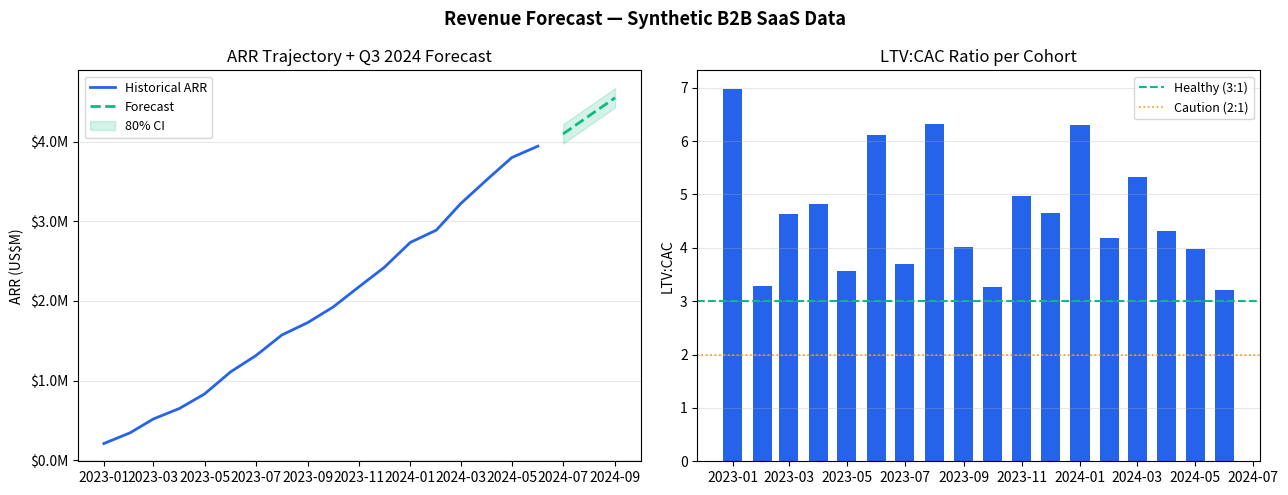

Source code (Python):
"""
Revenue Forecast Model
-----------------------
Fake monthly ARR/MRR data for a B2B SaaS product.
Computes LTV:CAC per cohort, then extrapolates the next quarter
with a simple linear trend + 80% confidence interval.
Outputs: forecast_chart.png
"""

import random, datetime
import numpy as np
import pandas as pd
import matplotlib.pyplot as plt
import matplotlib.ticker as mticker

random.seed(7)
np.random.seed(7)

# ── 1. Generate fake monthly cohort data (Jan 2023 – Jun 2024) ────────────────

months = pd.date_range("2023-01-01", "2024-06-01", freq="MS")
n = len(months)

cohorts = []
for i, m in enumerate(months):
    new_customers     = int(random.gauss(80 + i * 3, 10))
    acv               = random.uniform(1_800, 3_200)         # annual contract value
    cac               = random.uniform(800, 1_400)           # cost to acquire
    avg_lifetime_mo   = random.gauss(24, 4)                  # average lifetime in months
    mrr_new           = new_customers * (acv / 12)
    ltv               = (acv / 12) * avg_lifetime_mo         # simple LTV
    cohorts.append({
        "month":          m,
        "new_customers":  new_customers,
        "acv":            acv,
        "cac":            cac,
        "mrr_new":        mrr_new,
        "ltv":            ltv,
        "ltv_cac":        ltv / cac,
    })

df = pd.DataFrame(cohorts)

# ── 2. Rolling MRR (cumulative with 2% monthly churn) ────────────────────────

churn_rate = 0.02
mrr_series = []
current_mrr = 0.0
for _, row in df.iterrows():
    current_mrr = current_mrr * (1 - churn_rate) + row["mrr_new"]
    mrr_series.append(current_mrr)

df["mrr_total"] = mrr_series
df["arr_total"]  = df["mrr_total"] * 12

# ── 3. Trend extrapolation for next quarter ───────────────────────────────────

x = np.arange(n)
y = df["arr_total"].values
coeffs = np.polyfit(x, y, deg=1)          # linear fit
slope, intercept = coeffs

# Residuals → confidence interval
y_fit     = np.polyval(coeffs, x)
residuals = y - y_fit
sigma     = residuals.std()
z_80      = 1.282                          # 80% CI z-score

future_x = np.arange(n, n + 3)            # next 3 months (Q3 2024)
future_dates = pd.date_range(months[-1] + pd.offsets.MonthBegin(1), periods=3, freq="MS")
future_y     = np.polyval(coeffs, future_x)
ci_lower     = future_y - z_80 * sigma
ci_upper     = future_y + z_80 * sigma

# ── 4. Print summary table ────────────────────────────────────────────────────

print("\n=== Cohort LTV:CAC Summary ===")
print(df[["month", "new_customers", "ltv_cac", "arr_total"]]
      .rename(columns={"month": "Month", "new_customers": "New Cust.",
                       "ltv_cac": "LTV:CAC", "arr_total": "ARR ($)"})
      .to_string(index=False,
                 formatters={"Month": lambda d: d.strftime("%Y-%m"),
                              "LTV:CAC": "{:.2f}".format,
                              "ARR ($)": "${:,.0f}".format}))

print(f"\n=== Q3 2024 Forecast (80% CI) ===")
for d, y_hat, lo, hi in zip(future_dates, future_y, ci_lower, ci_upper):
    print(f"  {d.strftime('%Y-%m')}: ${y_hat:,.0f}  [{lo:,.0f} – {hi:,.0f}]")

# ── 5. Chart ─────────────────────────────────────────────────────────────────

fig, axes = plt.subplots(1, 2, figsize=(13, 5))
fig.suptitle("Revenue Forecast — Synthetic B2B SaaS Data", fontsize=13, fontweight="bold")

# Left: ARR trend + forecast
ax = axes[0]
ax.plot(df["month"], df["arr_total"] / 1e6, color="#2563EB", lw=2, label="Historical ARR")
ax.plot(future_dates, future_y / 1e6, color="#10B981", lw=2, linestyle="--", label="Forecast")
ax.fill_between(future_dates, ci_lower / 1e6, ci_upper / 1e6,
                color="#10B981", alpha=0.18, label="80% CI")
ax.set_title("ARR Trajectory + Q3 2024 Forecast")
ax.set_ylabel("ARR (US$M)")
ax.yaxis.set_major_formatter(mticker.FuncFormatter(lambda v, _: f"${v:.1f}M"))
ax.legend(fontsize=9)
ax.grid(axis="y", alpha=0.3)

# Right: LTV:CAC per cohort
ax2 = axes[1]
colors = ["#2563EB" if v >= 3 else "#F59E0B" if v >= 2 else "#EF4444"
          for v in df["ltv_cac"]]
bars = ax2.bar(df["month"], df["ltv_cac"], width=20, color=colors)
ax2.axhline(3, color="#10B981", lw=1.5, linestyle="--", label="Healthy (3:1)")
ax2.axhline(2, color="#F59E0B", lw=1.2, linestyle=":", label="Caution (2:1)")
ax2.set_title("LTV:CAC Ratio per Cohort")
ax2.set_ylabel("LTV:CAC")
ax2.legend(fontsize=9)
ax2.grid(axis="y", alpha=0.3)

fig.tight_layout()
out = "forecast_chart.png"
fig.savefig(out, dpi=150)
print(f"\nChart saved: {out}")
